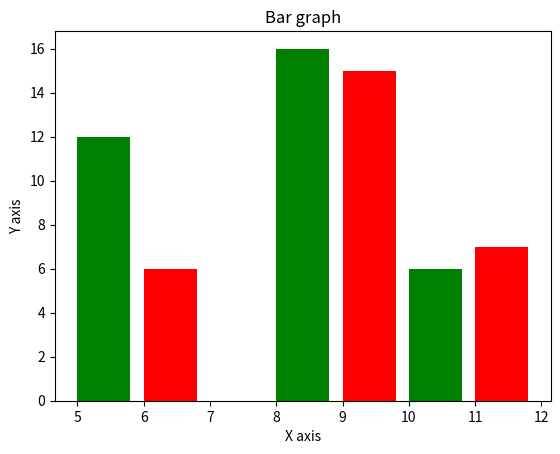

Here is the Python script that generated this plot:
# from matplotlib import pyplot as plt 
import matplotlib.pyplot as plt
x = [5,8,10] 
y = [12,16,6] 
x2 = [6,9,11] 
y2 = [6,15,7] 
plt.bar(x, y, color = 'g' ,align = 'edge') 
plt.bar(x2, y2, color = 'r', align = 'edge')
plt.title('Bar graph') 
plt.ylabel('Y axis') 
plt.xlabel('X axis') 
plt.show()
